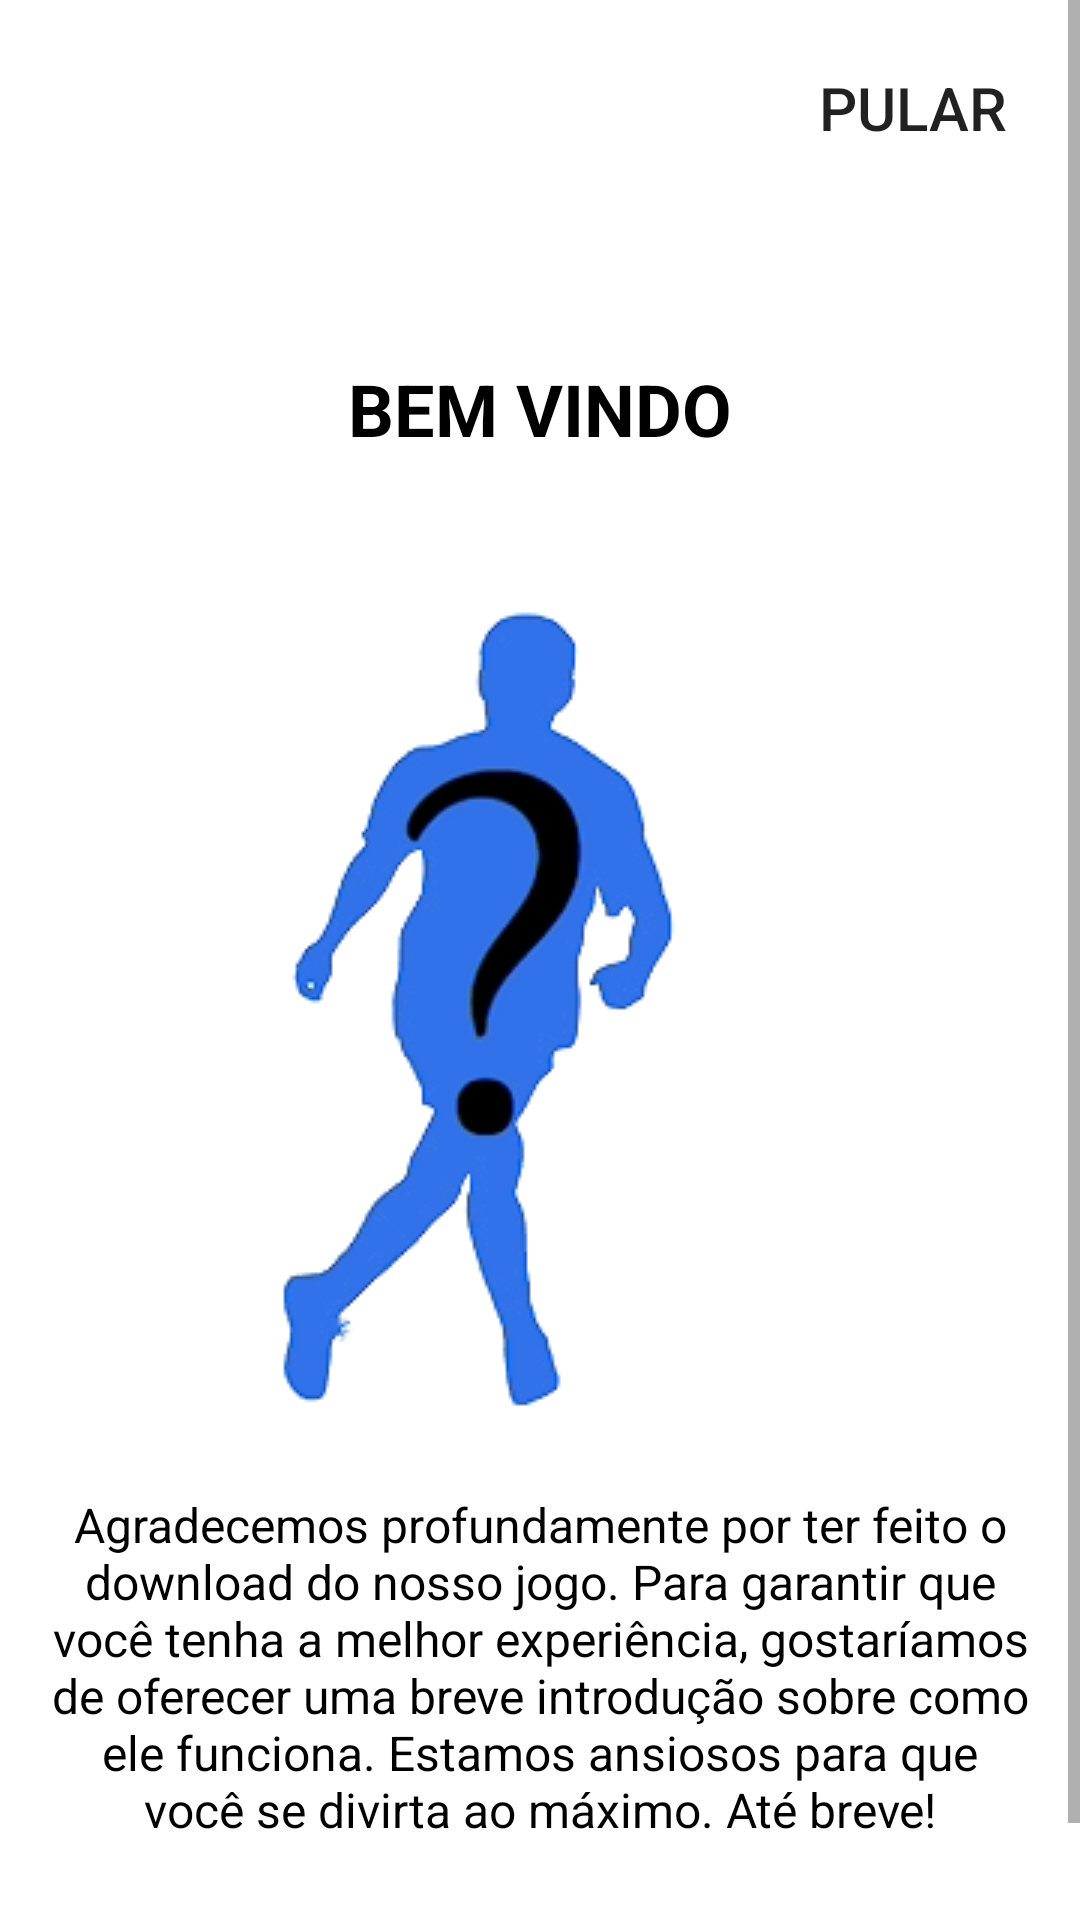

Write the Android layout XML for this screen, with the resource values it uses.
<!-- AndroidManifest.xml: application theme AppTheme -->
<!-- res/layout/fragment_whos_player_onboarding_welcome.xml -->
<?xml version="1.0" encoding="utf-8"?>
<FrameLayout xmlns:android="http://schemas.android.com/apk/res/android"
    xmlns:app="http://schemas.android.com/apk/res-auto"
    android:layout_width="match_parent"
    android:layout_height="match_parent"
    android:background="@color/white">


    <ScrollView
        android:layout_width="match_parent"
        android:layout_height="match_parent"
        android:fillViewport="true"
        android:orientation="vertical">

        <androidx.constraintlayout.widget.ConstraintLayout
            android:layout_width="match_parent"
            android:layout_height="match_parent">

            <Button
                android:id="@+id/skip_button"
                android:layout_width="wrap_content"
                android:layout_height="wrap_content"
                android:layout_alignParentEnd="true"
                android:layout_margin="@dimen/whos_player_12dp"
                android:background="@android:color/transparent"
                android:text="@string/whos_player_onboarding_skip_button"
                android:textSize="@dimen/whos_player_20sp"
                app:layout_constraintEnd_toEndOf="parent"
                app:layout_constraintTop_toTopOf="parent" />

            <TextView
                android:id="@+id/welcome_title"
                android:layout_width="match_parent"
                android:layout_height="wrap_content"
                android:layout_marginHorizontal="@dimen/whos_player_16dp"
                android:layout_marginTop="@dimen/whos_player_60dp"
                android:gravity="center"
                android:text="@string/whos_player_onboarding_welcome_title"
                android:textColor="@color/black"
                android:textSize="@dimen/whos_player_24sp"
                android:textStyle="bold"
                app:layout_constraintEnd_toEndOf="parent"
                app:layout_constraintStart_toStartOf="parent"
                app:layout_constraintTop_toBottomOf="@+id/skip_button" />

            <ImageView
                android:id="@+id/welcome_image"
                android:layout_width="wrap_content"
                android:layout_height="wrap_content"
                android:layout_centerHorizontal="true"
                android:layout_centerVertical="true"
                android:layout_marginTop="@dimen/whos_player_40dp"
                android:adjustViewBounds="true"
                android:src="@drawable/img_official_logo"
                app:layout_constraintEnd_toEndOf="parent"
                app:layout_constraintStart_toStartOf="parent"
                app:layout_constraintTop_toBottomOf="@+id/welcome_title" />

            <LinearLayout
                android:layout_width="match_parent"
                android:layout_height="wrap_content"
                android:layout_alignParentBottom="true"
                android:layout_marginBottom="@dimen/whos_player_60dp"
                android:orientation="vertical"
                app:layout_constraintBottom_toBottomOf="parent"
                app:layout_constraintEnd_toEndOf="parent"
                app:layout_constraintStart_toStartOf="parent"
                app:layout_constraintTop_toBottomOf="@+id/welcome_image"
                app:layout_constraintVertical_bias="1.0">

                <TextView
                    android:id="@+id/welcome_description"
                    android:layout_width="match_parent"
                    android:layout_height="wrap_content"
                    android:layout_marginHorizontal="@dimen/whos_player_16dp"
                    android:gravity="center"
                    android:text="@string/whos_player_onboarding_welcome_text"
                    android:textColor="@color/black"
                    android:textSize="@dimen/whos_player_16sp" />

            </LinearLayout>

        </androidx.constraintlayout.widget.ConstraintLayout>
    </ScrollView>

</FrameLayout>
<!-- resources referenced by this layout -->
<resources>
  <color name="black">#FF000000</color>
  <color name="white">#FFFFFFFF</color>
  <dimen name="whos_player_12dp">12dp</dimen>
  <dimen name="whos_player_16dp">16dp</dimen>
  <dimen name="whos_player_16sp">16sp</dimen>
  <dimen name="whos_player_20sp">20sp</dimen>
  <dimen name="whos_player_24sp">24sp</dimen>
  <dimen name="whos_player_40dp">40dp</dimen>
  <dimen name="whos_player_60dp">60dp</dimen>
  <!-- drawable img_official_logo: png bitmap (drawable, 27892 bytes) -->
  <string name="whos_player_onboarding_skip_button">PULAR</string>
  <string name="whos_player_onboarding_welcome_text">Agradecemos profundamente por ter feito o download do nosso jogo. Para garantir que você tenha a melhor experiência, gostaríamos de oferecer uma breve introdução sobre como ele funciona. Estamos ansiosos para que você se divirta ao máximo. Até breve!</string>
  <string name="whos_player_onboarding_welcome_title">BEM VINDO</string>
  <style name="AppTheme" parent="Theme.AppCompat.Light.NoActionBar">
          
      </style>
</resources>
